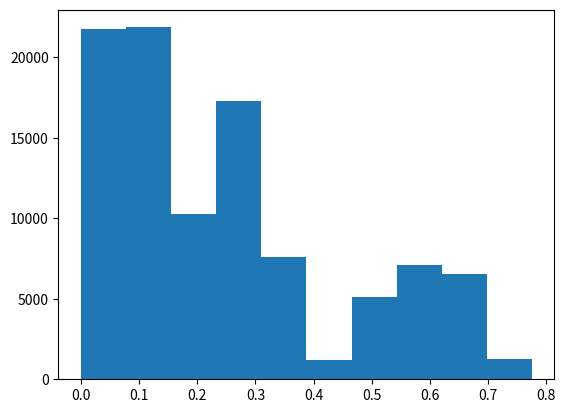

Python code for this plot:
# -*- coding: utf-8 -*-
"""
Created on Fri Sep 20 10:33:25 2019
copied from: https://aaronschlegel.me/black-scholes-formula-python.html
[redacted]
"""

import numpy as np
import scipy.stats as si
import math
import matplotlib.pyplot as plt 
import operator

"""
Deltas and explicit solution for euro_vanilla_call
"""
def euro_vanilla_call(S, K, T, r, sigma):
    
    #S: spot price
    #K: strike price
    #T: time to maturity
    #r: risk free interest rate
    #sigma: volatility of underlying asset
    
    d1 = (np.log(S / K) + (r + 0.5 * sigma ** 2) * T) / (sigma * np.sqrt(T))
    d2 = (np.log(S / K) + (r - 0.5 * sigma ** 2) * T) / (sigma * np.sqrt(T))
    
    call = (S * si.norm.cdf(d1, 0.0, 1.0) - K * np.exp(-r * T) * si.norm.cdf(d2, 0.0, 1.0))
    
    return call

def delta(S, K, T, r, sigma):
    d1 = (np.log(S / K) + (r + 0.5 * sigma ** 2) * T) / (sigma * np.sqrt(T))
    return si.norm.cdf(d1, 0.0, 1.0)

def gamma(S, K, T, r, sigma):
    d1 = (np.log(S / K) + (r + 0.5 * sigma ** 2) * T) / (sigma * np.sqrt(T))
    n_d1 = si.norm.pdf(d1, 0.0, 1.0)
    return n_d1 / (S * sigma * np.sqrt(T))

def theta(S, K, T, r, sigma):
    d1 = (np.log(S / K) + (r + 0.5 * sigma ** 2) * T) / (sigma * np.sqrt(T))
    d2 = (np.log(S / K) + (r - 0.5 * sigma ** 2) * T) / (sigma * np.sqrt(T))
    
    n_d1 = si.norm.pdf(d1, 0.0, 1.0)
    N_d2 = si.norm.cdf(d2, 0.0, 1.0)
    
    return -n_d1 * S * sigma / (2 * np.sqrt(T)) - r * K * np.exp(-r * T) * N_d2


def euro_vanilla_put(S, K, T, r, sigma):
    
    #S: spot price
    #K: strike price
    #T: time to maturity
    #r: interest rate
    #sigma: volatility of underlying asset
    
    d1 = (np.log(S / K) + (r + 0.5 * sigma ** 2) * T) / (sigma * np.sqrt(T))
    d2 = (np.log(S / K) + (r - 0.5 * sigma ** 2) * T) / (sigma * np.sqrt(T))
    
    put = (K * np.exp(-r * T) * si.norm.cdf(-d2, 0.0, 1.0) - S * si.norm.cdf(-d1, 0.0, 1.0))
    
    return put

def sampling_nonlinear(interval,npoints):
    
    LB = interval[0]
    RB = interval[1]
    init = np.linspace(LB,RB,npoints)
    y = pow((init-LB),3)
    inv = np.linspace(np.min(y),np.max(y),npoints)
    return (pow(inv,1/3.0) + LB)

# [S0, K, T, r, sigma] can be frozen with boolean index array
def generate_space(n=100000, frozen=[False for i in range(5)]):
    
    num_per = int(n**(1./(len(frozen) - sum(frozen))))
    
    if frozen[0]:
        S0 = np.array([1.0 for i in range(num_per)])
    else:
        #S0 = sampling_nonlinear([0.01,2],num_per)
        S0 = np.linspace(0.01,2,num_per)
    K = np.linspace(1,1,num_per)
    #m = np.linspace(0.6,1.4,10)
    
    #T = sampling_nonlinear([0.01,0.05],10)
    T = np.linspace(0.01,1.0,num_per)
    
    if frozen[3]:
        r = np.array([0.03 for i in range(num_per)])
    else:
        r = np.linspace(0.01,0.05,num_per)
        
    if frozen[4]:
        sigma = np.array([0.32 for i in range(num_per)])
    else:
        sigma = np.linspace(0.3,1.0,num_per)
    
    dataset = np.concatenate((S0,K,T,r,sigma),axis=0)
    return np.reshape(dataset,(np.size(S0),-1),order='F')


def get_call_option_dataset(frozen=[False for i in range(5)]):
    
    dataset = generate_space(frozen=[False, True, False, True, True])
    
    nc = [len(set(dataset[:,i])) for i in range(np.shape(dataset)[1])]
    n = np.product(nc)
    
    option_call = np.zeros((n,6))
    i=0
    for S0 in list(set(dataset[:,0])):
        for K in list(set(dataset[:,1])):
            for T in list(set(dataset[:,2])):
                for r in list(set(dataset[:,3])):
                    for sigma in list(set(dataset[:,4])):
                        temp = euro_vanilla_call(S0, K, T, r, sigma)
                        option_call[i,:] = [S0,K,T,r,sigma, temp]
                        i = i+1
    return option_call


# Creates stochastically random dataset based off brownian motion with
# fixed interest rate and volatility
def get_brownian_call_option_dataset(length, k=1, r=.03, sigma=.65, seed=-1):
    if seed != -1:
        np.random.seed(seed)
    
    # Generate time steps
    T = np.linspace(0.01, 1.0, length)
    
    # Generate initial stock value stochastically
    S = np.zeros((length))
    S[0] = np.random.rand() * 2
    val = np.zeros((length))
    val[0] = euro_vanilla_call(S[0], k, T[0], r, sigma)
    
    # Generate via brownian motion
    for i in range(1, length):
        d_t = T[i] - T[i-1]
        z = np.random.normal()
        S[i] = S[i-1] * np.exp((r - .5*sigma**2)*d_t + sigma * np.sqrt(d_t)*z)
        # Find value of option
        val[i] = euro_vanilla_call(S[i], k, T[i], r, sigma)
        
    # Generate formatted dataset
    option_call = np.zeros((length, 6))
    option_call[:, 0] = S
    option_call[:, 1] = k
    option_call[:, 2] = T
    option_call[:, 3] = r
    option_call[:, 4] = sigma
    option_call[:, 5] = val
    
    return option_call
    

def normal_pdf(y, mean=0, sigma=1.0):
	numerator = math.exp((-1 * math.pow((y - mean), 2)) / 2 * math.pow(sigma, 2))
	denominator =  math.sqrt(2.0 * math.pi) * sigma
	return numerator / denominator


def _vega(S, K, T, r, sigma):
	""" Calculate derivative of option price with respect to volatility
		vega = s * tau^(1/2) * N(d1)

	Args:
		S (float): stock price
		K (float): strike price
		r (float): risk-free interest rate
		sigma (float: standard deviation of log returns (volatility)
		tau (float): time to option expiration expressed in years
	"""

	d1 = (np.log(S / K) + (r + 0.5 * sigma ** 2) * T) / (sigma * np.sqrt(T))

	return S * math.sqrt(T) * normal_pdf(d1)

def implied_volatility(S, K, T, r, mp, option_type="call", precision=1e-5, iterations=1000):
	""" Newton-Raphson method of successive approximations to find implied volatility
    mp : option market price
	"""

	# initial estimation
	sigma = 0.5
	for i in range(0, iterations):
		print (i)
		# price of an option as per Black Scholes
		bs_p = euro_vanilla_call(S, K, T, r, sigma)
		diff = mp - bs_p
		# check if difference is acceptable
		if (operator.abs(diff) < precision):
            
			return sigma

		vega = _vega(S, K, T, r, sigma)
        
		print(vega)
        
		# update sigma with addition of difference divided by derivative 
		sigma = sigma + (diff / vega)
		print(sigma)

	# closest estimation
	return sigma


                    
if __name__ == "__main__":
    
    #option_call_dataset = get_call_option_dataset(frozen=[False, True, False, True, True])
    option_call_dataset = get_brownian_call_option_dataset(100000)
    
    plt.hist(option_call_dataset[:,5])
    np.savetxt('option_call_dataset_brownian.txt',option_call_dataset,delimiter=',')
        
